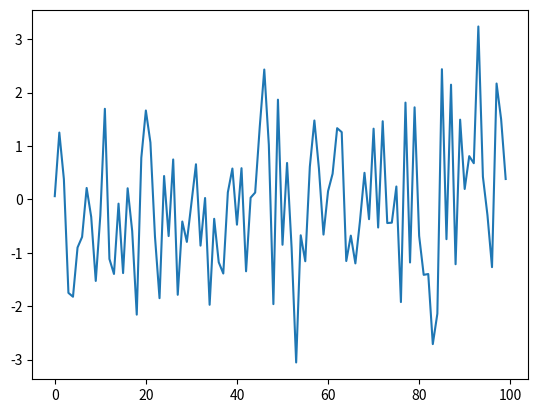

The script that saved this image:

import matplotlib.pyplot as plt
import numpy as np

nb_samples = 100
X_data = np.random.normal(loc=0.0, scale=np.sqrt(2.0), size=nb_samples)

plt.plot(X_data)
plt.show()

def negative_log_likelihood(v):
    l=0.0
    f1 = 1.0 /np.sqrt(2.0 * np.pi * v[1])
    f2 = 2.0 * v[1]
    
    for x in X_data:
        l += np.log(f1 * np.exp(-np.square(x-v[0])/f2))
    return -l

from scipy.optimize import minimize
minimize(fun=negative_log_likelihood, x0=[0.0,1.0])